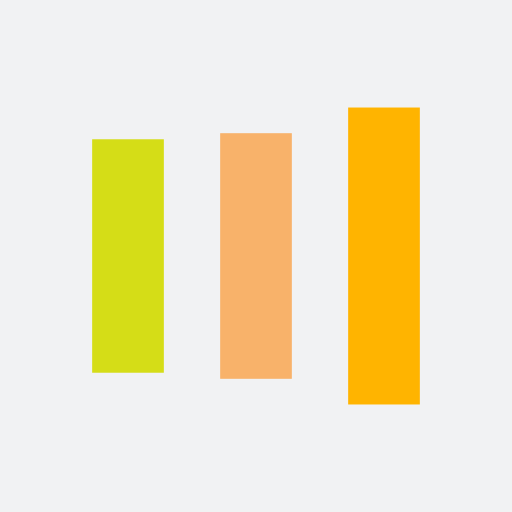
t = 0.00 s
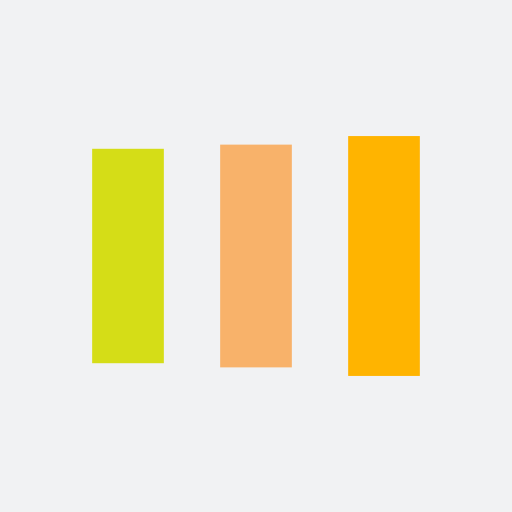
t = 0.19 s
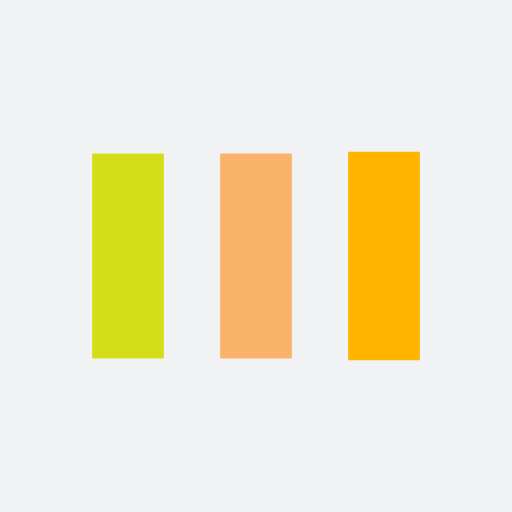
t = 0.58 s
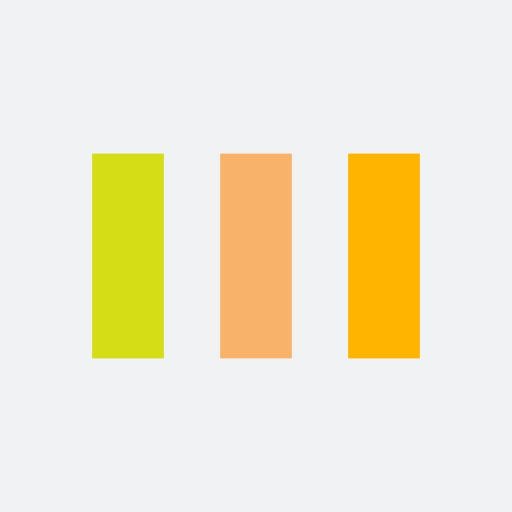
t = 0.77 s
t = 0.96 s: frame unchanged from t = 0.77 s, image omitted
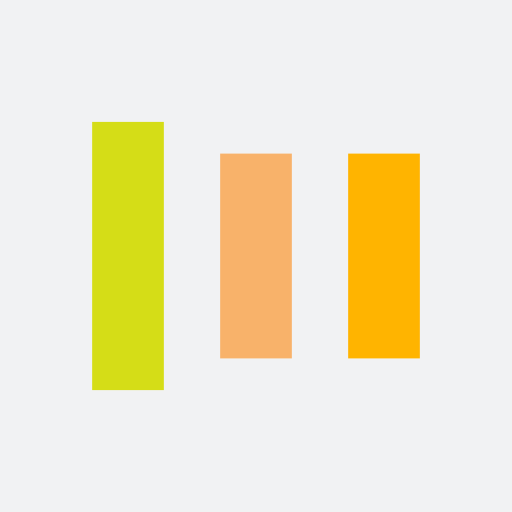
t = 1.35 s

The animated SVG that drew these frames (rendered in a browser with its animation timeline set to each time). Animation: 6 SMIL elements (animate=6); one cycle of 1.54 s, repeats indefinitely.

<?xml version="1.0" encoding="utf-8"?>
<svg xmlns="http://www.w3.org/2000/svg" xmlns:xlink="http://www.w3.org/1999/xlink" style="margin: auto; background: rgb(241, 242, 243); display: block; shape-rendering: auto;" width="200px" height="200px" viewBox="0 0 100 100" preserveAspectRatio="xMidYMid">
<rect x="18" y="30" width="14" height="40" fill="#d5dd17">
  <animate attributeName="y" repeatCount="indefinite" dur="1.5384615384615383s" calcMode="spline" keyTimes="0;0.5;1" values="18;30;30" keySplines="0 0.5 0.5 1;0 0.5 0.5 1" begin="-0.3076923076923077s"></animate>
  <animate attributeName="height" repeatCount="indefinite" dur="1.5384615384615383s" calcMode="spline" keyTimes="0;0.5;1" values="64;40;40" keySplines="0 0.5 0.5 1;0 0.5 0.5 1" begin="-0.3076923076923077s"></animate>
</rect>
<rect x="43" y="30" width="14" height="40" fill="#f8b26a">
  <animate attributeName="y" repeatCount="indefinite" dur="1.5384615384615383s" calcMode="spline" keyTimes="0;0.5;1" values="20.999999999999996;30;30" keySplines="0 0.5 0.5 1;0 0.5 0.5 1" begin="-0.15384615384615385s"></animate>
  <animate attributeName="height" repeatCount="indefinite" dur="1.5384615384615383s" calcMode="spline" keyTimes="0;0.5;1" values="58.00000000000001;40;40" keySplines="0 0.5 0.5 1;0 0.5 0.5 1" begin="-0.15384615384615385s"></animate>
</rect>
<rect x="68" y="30" width="14" height="40" fill="#ffb400">
  <animate attributeName="y" repeatCount="indefinite" dur="1.5384615384615383s" calcMode="spline" keyTimes="0;0.5;1" values="20.999999999999996;30;30" keySplines="0 0.5 0.5 1;0 0.5 0.5 1"></animate>
  <animate attributeName="height" repeatCount="indefinite" dur="1.5384615384615383s" calcMode="spline" keyTimes="0;0.5;1" values="58.00000000000001;40;40" keySplines="0 0.5 0.5 1;0 0.5 0.5 1"></animate>
</rect>
<!-- [ldio] generated by https://loading.io/ --></svg>
